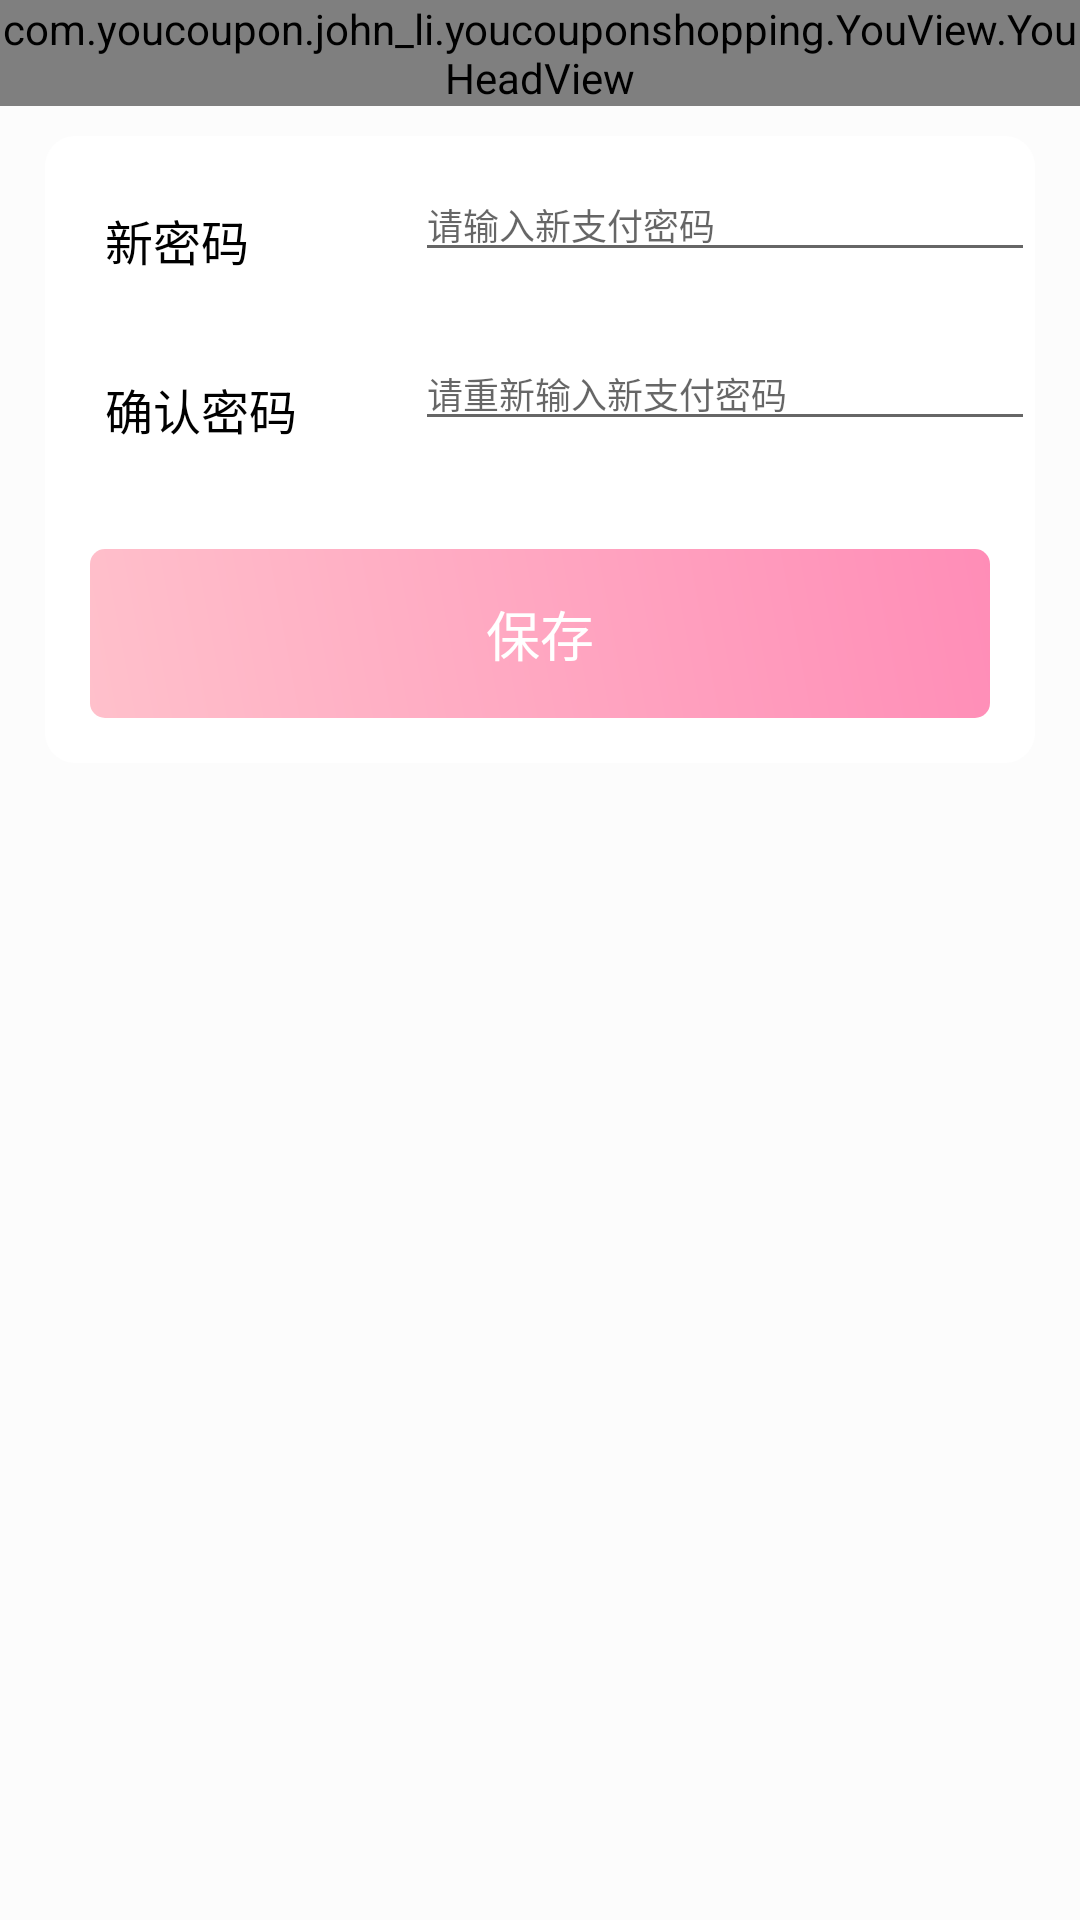

The Android layout XML behind this screen, and the referenced resources:
<!-- AndroidManifest.xml: application theme AppTheme -->
<!-- res/layout/activity_update_pay_pwd.xml -->
<?xml version="1.0" encoding="utf-8"?>
<LinearLayout xmlns:android="http://schemas.android.com/apk/res/android"
    android:orientation="vertical"
    android:layout_width="match_parent"
    android:layout_height="match_parent"
    android:background="@color/colorMineGray">

    <com.youcoupon.john_li.youcouponshopping.YouView.YouHeadView
        android:id="@+id/update_pay_pwd_head"
        android:layout_width="match_parent"
        android:layout_height="wrap_content"/>

    <LinearLayout
        android:layout_width="match_parent"
        android:layout_height="wrap_content"
        android:orientation="vertical"
        android:background="@drawable/shape_bg"
        android:layout_marginTop="10dp"
        android:layout_marginLeft="15dp"
        android:layout_marginRight="15dp">

        <LinearLayout
            android:id="@+id/old_pwd_ll"
            android:layout_width="match_parent"
            android:layout_height="wrap_content"
            android:orientation="horizontal"
            android:visibility="gone">
            <TextView
                android:layout_width="0dp"
                android:layout_height="wrap_content"
                android:layout_weight="1"
                android:text="旧密码"
                android:textSize="16sp"
                android:textColor="@color/colorBlack"
                android:layout_marginTop="23dp"
                android:layout_marginLeft="20dp"
                android:layout_marginBottom="10dp"/>

            <EditText
                android:id="@+id/old_pwd_et"
                android:layout_width="0dp"
                android:layout_height="wrap_content"
                android:layout_weight="2"
                android:layout_gravity="center_vertical"
                android:hint="请输入旧支付密码"
                android:textSize="12sp"
                android:textColor="@color/colorBlack"
                android:inputType="textPassword"/>
        </LinearLayout>

        <LinearLayout
            android:id="@+id/new_pwd_ll"
            android:layout_width="match_parent"
            android:layout_height="wrap_content"
            android:orientation="horizontal">
            <TextView
                android:layout_width="0dp"
                android:layout_height="wrap_content"
                android:layout_weight="1"
                android:text="新密码"
                android:textSize="16sp"
                android:textColor="@color/colorBlack"
                android:layout_marginTop="23dp"
                android:layout_marginLeft="20dp"
                android:layout_marginBottom="10dp"/>

            <EditText
                android:id="@+id/new_pwd_et"
                android:layout_width="0dp"
                android:layout_height="wrap_content"
                android:layout_weight="2"
                android:layout_gravity="center_vertical"
                android:hint="请输入新支付密码"
                android:textSize="12sp"
                android:textColor="@color/colorBlack"
                android:inputType="textPassword"/>
        </LinearLayout>

        <LinearLayout
            android:id="@+id/confirm_new_pwd_ll"
            android:layout_width="match_parent"
            android:layout_height="wrap_content"
            android:orientation="horizontal"
            android:layout_marginBottom="10dp">
            <TextView
                android:layout_width="0dp"
                android:layout_height="wrap_content"
                android:layout_weight="1"
                android:text="确认密码"
                android:textSize="16sp"
                android:textColor="@color/colorBlack"
                android:layout_marginTop="23dp"
                android:layout_marginLeft="20dp"
                android:layout_marginBottom="10dp"/>

            <EditText
                android:id="@+id/confirm_new_pwd_et"
                android:layout_width="0dp"
                android:layout_height="wrap_content"
                android:layout_weight="2"
                android:layout_gravity="center_vertical"
                android:hint="请重新输入新支付密码"
                android:textSize="12sp"
                android:textColor="@color/colorBlack"
                android:inputType="textPassword"/>
        </LinearLayout>

        <TextView
            android:id="@+id/update_pwd_submit"
            android:layout_width="match_parent"
            android:layout_height="wrap_content"
            android:text="保存"
            android:textColor="@color/colorWhite"
            android:textSize="18sp"
            android:gravity="center"
            android:padding="15dp"
            android:layout_margin="15dp"
            android:background="@drawable/shape_wallet_bg"/>
    </LinearLayout>
</LinearLayout>
<!-- resources referenced by this layout -->
<resources>
  <color name="colorBlack">#000000</color>
  <color name="colorMineGray">#fcfcfc</color>
  <color name="colorWhite">#FFFFFF</color>
  <!-- drawable shape_bg (drawable) -->
  <?xml version="1.0" encoding="utf-8"?>
  <shape xmlns:android="http://schemas.android.com/apk/res/android" android:shape="rectangle">
      
      <solid android:color="@color/colorWhite" />
      
      <corners android:radius="10dp"/>
  </shape>
  <!-- drawable shape_wallet_bg (drawable) -->
  <?xml version="1.0" encoding="utf-8"?>
  <shape xmlns:android="http://schemas.android.com/apk/res/android"
      android:shape="rectangle">
  
      
      <gradient android:startColor="@color/colorLightPink"
          android:endColor="@color/colorPrimary"
          android:angle="45"/>
  
      <corners
          android:topLeftRadius="5dp"
          android:topRightRadius="5dp"
          android:bottomLeftRadius="5dp"
          android:bottomRightRadius="5dp"/>
  </shape>
  <style name="AppTheme" parent="Theme.AppCompat.Light.NoActionBar">
          
          <item name="colorPrimary">@color/colorPrimary</item>
          <item name="colorPrimaryDark">@color/colorPrimaryDark</item>
          <item name="colorAccent">@color/colorAccent</item>
          <item name="android:windowTranslucentStatus">true</item> // 设置状态栏不占据空间
          <item name="android:windowLightStatusBar">true</item> // 设置状态栏字体颜色
      </style>
  <color name="colorLightPink">#FFC0CB</color>
  <color name="colorPrimary">#ff8db7</color>
  <color name="colorPrimaryDark">#ff8db7</color>
  <color name="colorAccent">#000000</color>
</resources>
